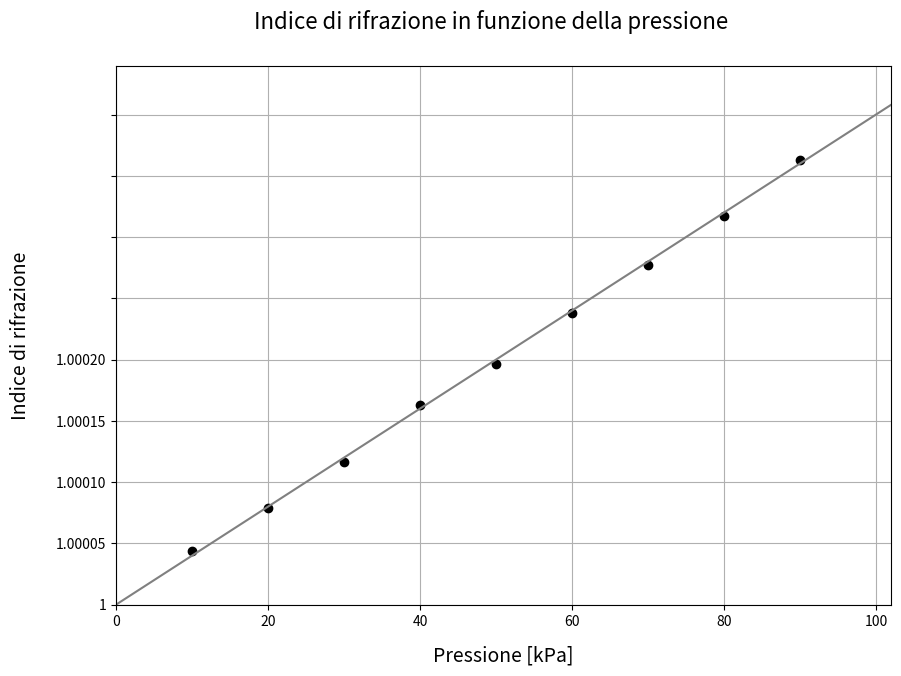

Here is the Python script that generated this plot: (Note: this script raises an exception after producing the figure.)
# -*- encoding: utf-8 -*-

import csv
from math import *
import matplotlib
from matplotlib import pyplot as plt

# Qui vanno i dati
# Angolo in radianti

n = 1.00020044465812

x = (
   90,
   80,
   70,
   60,
   50,
   40,
   30,
   20,
   10
)

y = (
   1.8813e-05,
   4.1808e-05,
   6.1666e-05,
   8.1525e-05,
   1.0243e-04,
   1.1915e-04,
   1.4215e-04,
   1.6096e-04,
   1.7873e-04
)

np = [n - i for i in y]

nA =  2.01207494487750e-04
nB = -2.00002373426031e-09

B = -nB
A = 1

# Creo un grafico la dimensione è in pollici
f1 = plt.figure(figsize=(10, 7))
# Titolo del grafico
f1.suptitle("Indice di rifrazione in funzione della pressione",
    y=0.96, fontsize=16)

# GRAFICO 1
ax1 = f1.add_subplot(1, 1, 1)
# crea plot con le barre d'errore (o anche senza)
dots = ax1.errorbar(x=x, y=np,
    #yerr=dy, #xerr=,
    fmt='o', c='black')
fit = ax1.errorbar(x=[i / 10 for i in range(1021)], y=[B * (i * 100) + A for i in range(1021)],
    #yerr=dy, #xerr=,
    fmt='-', c='gray')
    
ax1.set_xlabel(u'Pressione [kPa]',
    labelpad=12, fontsize=14)
ax1.set_ylabel(u'Indice di rifrazione',
    labelpad=18, fontsize=14)

ax1.grid(True)
ax1.set_ylim((1, 1.00022))
ax1.set_xlim((0, 102))

ax1.get_yaxis().set_ticklabels(["1", "1.00005", "1.00010", "1.00015", "1.00020"])

# questo produce una legenda
ax1.legend((dots, fit), ("Punti misurati", "Retta di fit"), 'upper left',
    prop={'size': 12})

# questo imposta i bordi del grafico
f1.subplots_adjust(left=0.13, right=0.97,
    top=0.88, bottom=0.12, hspace=0, wspace=0.1)

labels = ax1.get_yticklabels()
for label in labels:
    label.set_rotation(45)
    
# mostra grafico
plt.show()  
